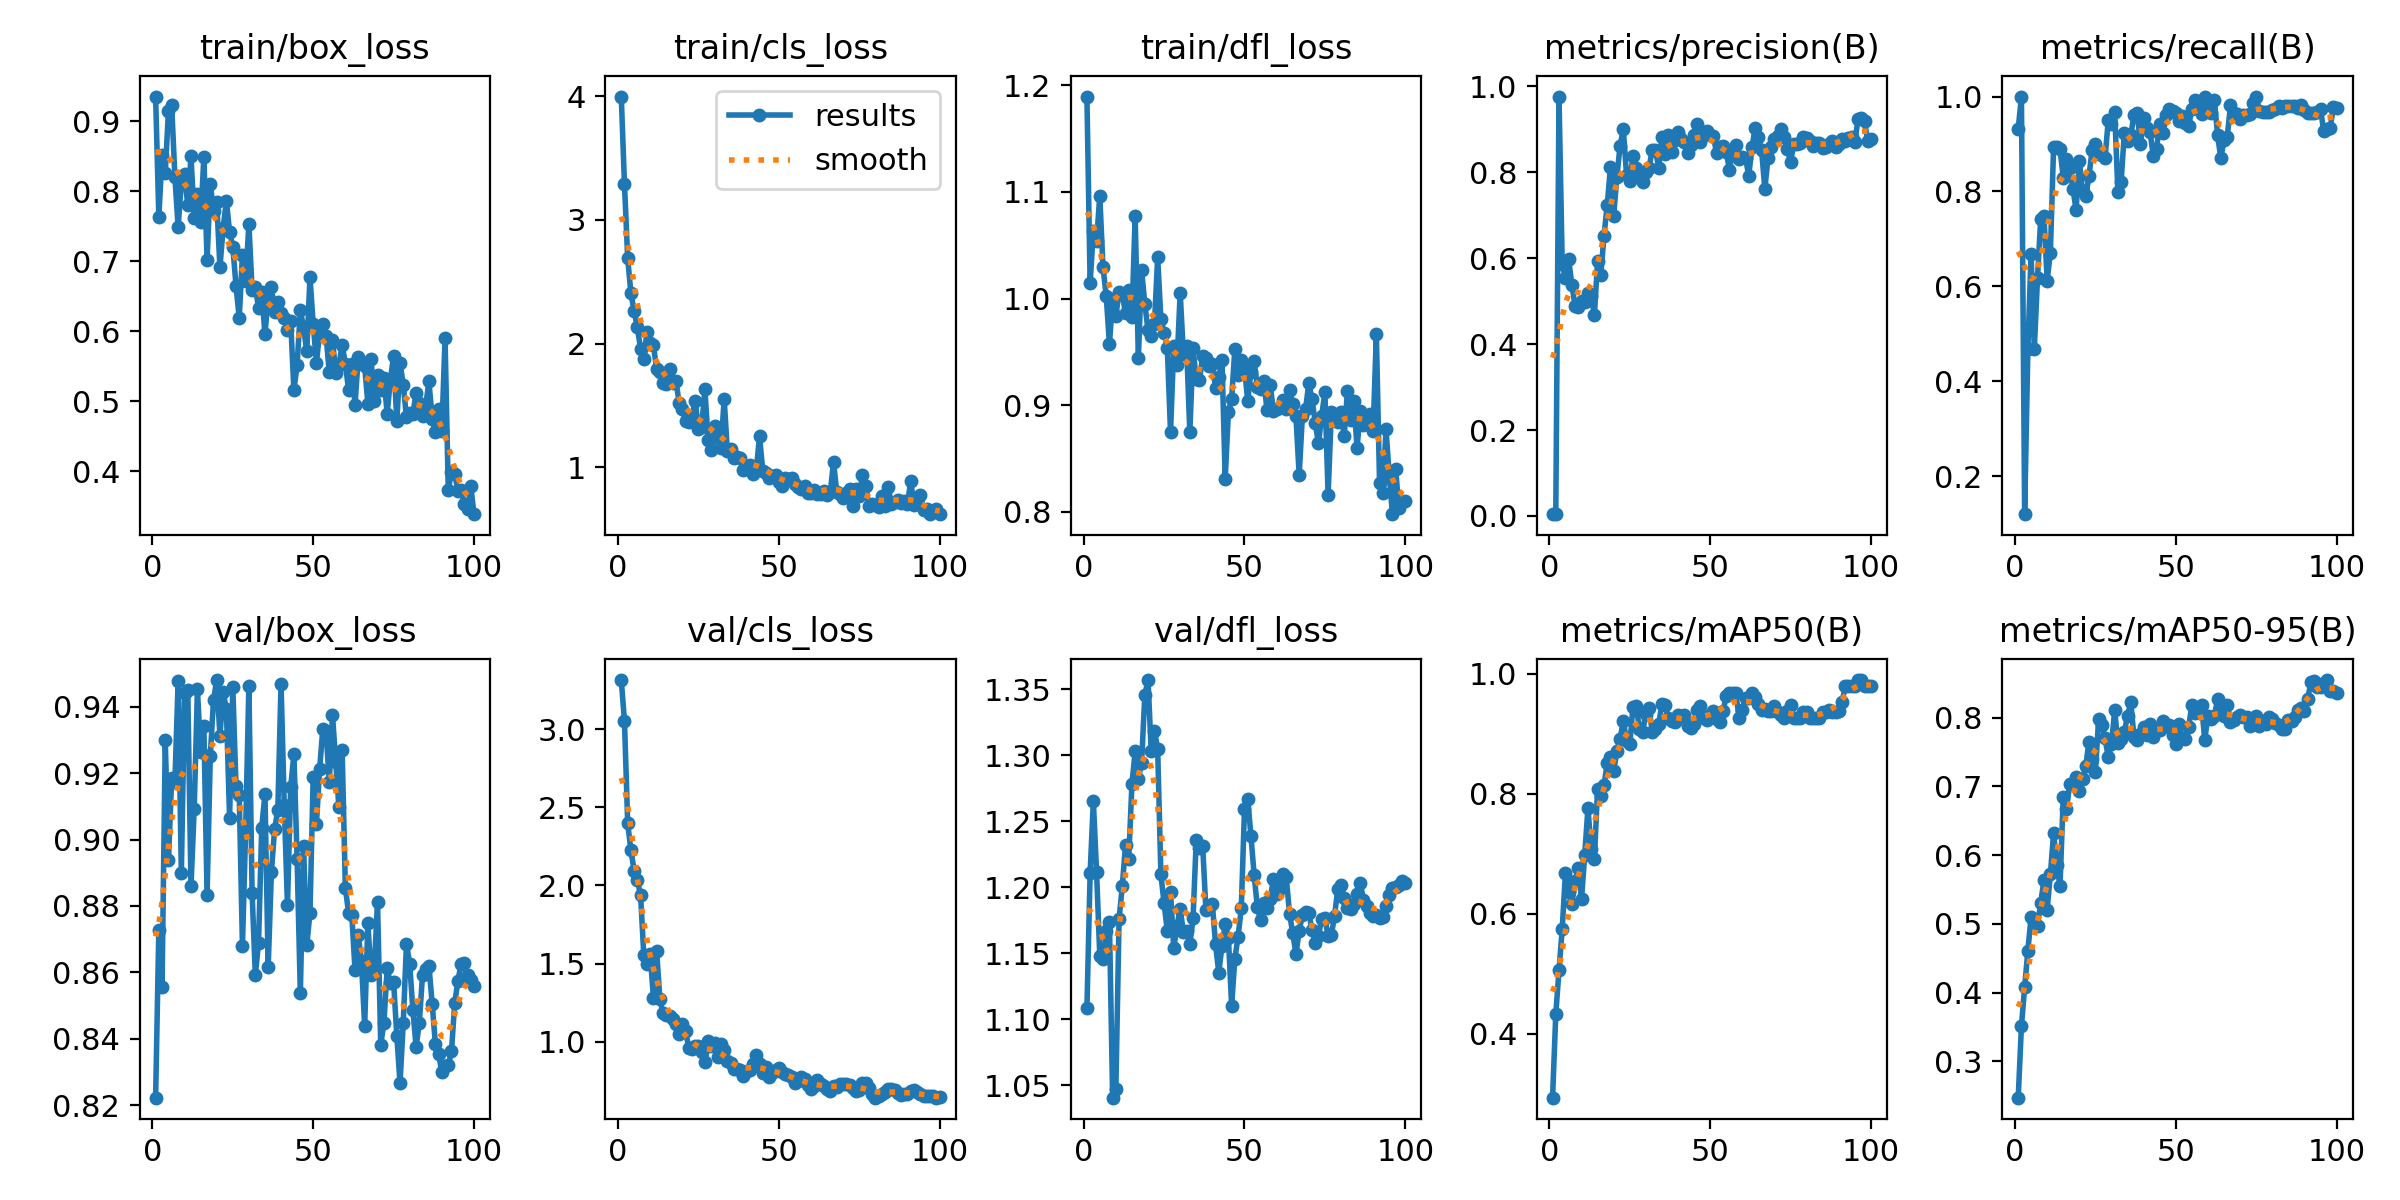

The table this chart was drawn from, first rows:
epoch, time, train/box_loss, train/cls_loss, train/dfl_loss, metrics/precision(B), metrics/recall(B), metrics/mAP50(B), metrics/mAP50-95(B), val/box_loss, val/cls_loss, val/dfl_loss, lr/pg0, lr/pg1, lr/pg2
1, 7.665, 0.9352, 3.997, 1.189, 0.00419, 0.9319, 0.2935, 0.2469, 0.8222, 3.315, 1.108, 9.09e-05, 9.09e-05, 9.09e-05
2, 12.98, 0.7632, 3.286, 1.014, 0.00472, 1, 0.4325, 0.3514, 0.8728, 3.052, 1.211, 0.000189, 0.000189, 0.000189
3, 18.17, 0.8521, 2.689, 1.063, 0.9762, 0.1197, 0.506, 0.4074, 0.8556, 2.397, 1.265, 0.0002851, 0.0002851, 0.0002851
4, 23.27, 0.8265, 2.407, 1.054, 0.5869, 0.4669, 0.5746, 0.4611, 0.9299, 2.226, 1.212, 0.0003793, 0.0003793, 0.0003793
5, 28.23, 0.9152, 2.264, 1.096, 0.5545, 0.6684, 0.6679, 0.5096, 0.894, 2.094, 1.148, 0.0004714, 0.0004714, 0.0004714
6, 33.42, 0.9225, 2.131, 1.029, 0.5974, 0.4673, 0.6371, 0.5028, 0.9185, 2.033, 1.146, 0.0005616, 0.0005616, 0.0005616
7, 38.6, 0.8203, 1.959, 1.003, 0.538, 0.6172, 0.616, 0.4974, 0.9174, 1.939, 1.167, 0.0006498, 0.0006498, 0.0006498
8, 43.97, 0.7488, 1.875, 0.9573, 0.4894, 0.7429, 0.6541, 0.5303, 0.9477, 1.558, 1.174, 0.000736, 0.000736, 0.000736
9, 49.03, 0.8128, 2.097, 0.9997, 0.4854, 0.7492, 0.677, 0.5639, 0.8899, 1.497, 1.041, 0.0008203, 0.0008203, 0.0008203
10, 54.39, 0.8242, 2.006, 0.9838, 0.501, 0.6121, 0.6239, 0.5207, 0.9443, 1.559, 1.047, 0.000828, 0.000828, 0.000828
11, 59.75, 0.7799, 1.985, 1.006, 0.4972, 0.6707, 0.6985, 0.572, 0.9451, 1.283, 1.176, 0.000819, 0.000819, 0.000819
12, 64.91, 0.8496, 1.795, 1.004, 0.518, 0.8933, 0.776, 0.6321, 0.8859, 1.581, 1.201, 0.00081, 0.00081, 0.00081
13, 70.24, 0.7621, 1.766, 0.9861, 0.5122, 0.8933, 0.7085, 0.5852, 0.9093, 1.275, 1.232, 0.000801, 0.000801, 0.000801
14, 76.29, 0.7957, 1.681, 1.008, 0.4668, 0.8898, 0.6909, 0.5554, 0.9452, 1.183, 1.221, 0.000792, 0.000792, 0.000792
15, 81.77, 0.7557, 1.677, 0.9825, 0.593, 0.8288, 0.808, 0.6846, 0.9264, 1.169, 1.278, 0.000783, 0.000783, 0.000783
16, 87.66, 0.8491, 1.798, 1.077, 0.5612, 0.8676, 0.796, 0.6674, 0.9343, 1.167, 1.303, 0.000774, 0.000774, 0.000774
17, 93.07, 0.7018, 1.679, 0.944, 0.6527, 0.849, 0.8145, 0.7032, 0.8833, 1.146, 1.282, 0.000765, 0.000765, 0.000765
18, 98.57, 0.8108, 1.697, 1.027, 0.7239, 0.8061, 0.8509, 0.7048, 0.9253, 1.111, 1.294, 0.000756, 0.000756, 0.000756
19, 104.1, 0.7724, 1.522, 0.9949, 0.8122, 0.761, 0.8616, 0.7134, 0.942, 1.052, 1.345, 0.000747, 0.000747, 0.000747
20, 109.5, 0.7852, 1.471, 0.9704, 0.6988, 0.8645, 0.8378, 0.6927, 0.9481, 1.113, 1.357, 0.000738, 0.000738, 0.000738
21, 114.8, 0.6913, 1.372, 0.9645, 0.7901, 0.801, 0.8705, 0.7107, 0.9313, 1.069, 1.303, 0.000729, 0.000729, 0.000729
22, 120.4, 0.7475, 1.367, 0.9762, 0.8621, 0.7894, 0.8915, 0.73, 0.9444, 0.9595, 1.318, 0.00072, 0.00072, 0.00072
23, 126.2, 0.7863, 1.415, 1.039, 0.9004, 0.8324, 0.9219, 0.7651, 0.9394, 0.9546, 1.305, 0.000711, 0.000711, 0.000711
24, 131.7, 0.7423, 1.537, 0.9807, 0.794, 0.8881, 0.888, 0.7395, 0.9066, 0.9708, 1.21, 0.000702, 0.000702, 0.000702
25, 137, 0.7206, 1.31, 0.9676, 0.7789, 0.9001, 0.8823, 0.7209, 0.9459, 0.9722, 1.188, 0.000693, 0.000693, 0.000693
26, 142.2, 0.665, 1.325, 0.9537, 0.838, 0.8799, 0.9446, 0.7976, 0.916, 0.9342, 1.167, 0.000684, 0.000684, 0.000684
27, 147.5, 0.6187, 1.634, 0.8744, 0.8093, 0.8769, 0.9466, 0.7901, 0.9134, 0.8729, 1.196, 0.000675, 0.000675, 0.000675
28, 152.8, 0.7089, 1.218, 0.9553, 0.7986, 0.8701, 0.9085, 0.7701, 0.868, 1.007, 1.154, 0.000666, 0.000666, 0.000666
29, 158.1, 0.6721, 1.137, 0.9379, 0.7766, 0.9503, 0.9038, 0.7425, 0.9028, 0.9704, 1.17, 0.000657, 0.000657, 0.000657
30, 163.5, 0.7534, 1.337, 1.006, 0.8004, 0.9421, 0.9331, 0.7612, 0.9464, 0.9919, 1.184, 0.000648, 0.000648, 0.000648
31, 168.6, 0.659, 1.237, 0.9478, 0.8108, 0.9679, 0.9427, 0.8109, 0.884, 0.9025, 1.166, 0.000639, 0.000639, 0.000639
32, 173.9, 0.6634, 1.158, 0.9553, 0.8519, 0.7984, 0.903, 0.7625, 0.8592, 0.9879, 1.167, 0.00063, 0.00063, 0.00063
33, 178.9, 0.6333, 1.55, 0.8743, 0.8527, 0.8208, 0.9087, 0.7696, 0.8688, 0.9464, 1.157, 0.000621, 0.000621, 0.000621
34, 184.2, 0.6554, 1.128, 0.9533, 0.8095, 0.9231, 0.9159, 0.7794, 0.9036, 0.8763, 1.176, 0.000612, 0.000612, 0.000612
35, 189.4, 0.5953, 1.149, 0.9241, 0.8812, 0.9068, 0.9494, 0.8033, 0.9138, 0.865, 1.236, 0.000603, 0.000603, 0.000603
36, 194.5, 0.6487, 1.071, 0.9231, 0.8437, 0.9181, 0.9479, 0.8223, 0.8616, 0.8248, 1.23, 0.000594, 0.000594, 0.000594
37, 199.6, 0.6635, 1.081, 0.9462, 0.8856, 0.9618, 0.9267, 0.7724, 0.8903, 0.826, 1.231, 0.000585, 0.000585, 0.000585
38, 205.1, 0.6277, 1.071, 0.9442, 0.8469, 0.9662, 0.9219, 0.7676, 0.9032, 0.8179, 1.183, 0.000576, 0.000576, 0.000576
39, 211, 0.6416, 0.9779, 0.9371, 0.875, 0.8993, 0.9201, 0.7764, 0.9089, 0.7815, 1.185, 0.000567, 0.000567, 0.000567
40, 216.3, 0.6259, 1.011, 0.9387, 0.8947, 0.9543, 0.9304, 0.7862, 0.947, 0.8159, 1.187, 0.000558, 0.000558, 0.000558
41, 221.4, 0.6187, 1.019, 0.9165, 0.8768, 0.9346, 0.929, 0.7745, 0.9104, 0.8175, 1.157, 0.000549, 0.000549, 0.000549
42, 226.6, 0.6017, 0.9461, 0.9261, 0.8704, 0.9246, 0.9313, 0.7903, 0.8801, 0.859, 1.135, 0.00054, 0.00054, 0.00054
43, 231.7, 0.6147, 0.9841, 0.9427, 0.8437, 0.8755, 0.9132, 0.7725, 0.9158, 0.9177, 1.155, 0.000531, 0.000531, 0.000531
44, 236.7, 0.5157, 1.251, 0.8309, 0.8645, 0.8901, 0.9098, 0.7825, 0.9257, 0.8554, 1.172, 0.000522, 0.000522, 0.000522
45, 241.9, 0.5518, 0.9703, 0.8939, 0.8867, 0.9417, 0.9156, 0.7825, 0.8942, 0.7989, 1.162, 0.000513, 0.000513, 0.000513
46, 246.9, 0.6299, 0.9568, 0.9061, 0.9118, 0.9241, 0.9396, 0.796, 0.8536, 0.8364, 1.11, 0.000504, 0.000504, 0.000504
47, 252.1, 0.6056, 0.9119, 0.9526, 0.8713, 0.9612, 0.9457, 0.7885, 0.8981, 0.7767, 1.146, 0.000495, 0.000495, 0.000495
48, 257.3, 0.5712, 0.9282, 0.9278, 0.8871, 0.974, 0.9268, 0.7894, 0.8681, 0.7977, 1.162, 0.000486, 0.000486, 0.000486
49, 262.5, 0.6775, 0.9382, 0.9419, 0.8969, 0.9694, 0.9227, 0.7754, 0.8779, 0.817, 1.184, 0.000477, 0.000477, 0.000477
50, 267.8, 0.6104, 0.8818, 0.9348, 0.8862, 0.9644, 0.9315, 0.7612, 0.919, 0.829, 1.259, 0.000468, 0.000468, 0.000468
51, 272.9, 0.555, 0.8459, 0.9041, 0.8833, 0.9491, 0.9371, 0.7916, 0.9046, 0.8075, 1.267, 0.000459, 0.000459, 0.000459
52, 278, 0.5984, 0.9126, 0.9312, 0.8452, 0.9588, 0.9252, 0.7704, 0.9213, 0.7929, 1.239, 0.00045, 0.00045, 0.00045
53, 283.1, 0.6106, 0.9023, 0.9413, 0.8578, 0.9437, 0.9194, 0.7689, 0.9334, 0.7873, 1.209, 0.000441, 0.000441, 0.000441
54, 288.1, 0.5938, 0.9136, 0.9173, 0.8623, 0.9379, 0.9373, 0.7872, 0.9327, 0.773, 1.185, 0.000432, 0.000432, 0.000432
55, 293.2, 0.5411, 0.8671, 0.9152, 0.8477, 0.9746, 0.9629, 0.8181, 0.9172, 0.7338, 1.175, 0.000423, 0.000423, 0.000423
56, 298.3, 0.5877, 0.842, 0.9225, 0.8061, 0.9921, 0.9685, 0.8064, 0.9376, 0.7514, 1.188, 0.000414, 0.000414, 0.000414
57, 303.4, 0.541, 0.822, 0.8954, 0.8472, 0.9766, 0.9685, 0.8082, 0.9234, 0.7714, 1.184, 0.0004051, 0.0004051, 0.0004051
58, 308.7, 0.5516, 0.8475, 0.9186, 0.8646, 0.9639, 0.9685, 0.8186, 0.9097, 0.763, 1.191, 0.0003961, 0.0003961, 0.0003961
59, 313.9, 0.5809, 0.7893, 0.8946, 0.8299, 0.9993, 0.9259, 0.7683, 0.9271, 0.7258, 1.207, 0.0003871, 0.0003871, 0.0003871
60, 318.9, 0.5534, 0.7931, 0.8968, 0.8347, 0.9833, 0.9399, 0.8021, 0.8855, 0.6986, 1.195, 0.0003781, 0.0003781, 0.0003781
... 40 more rows
